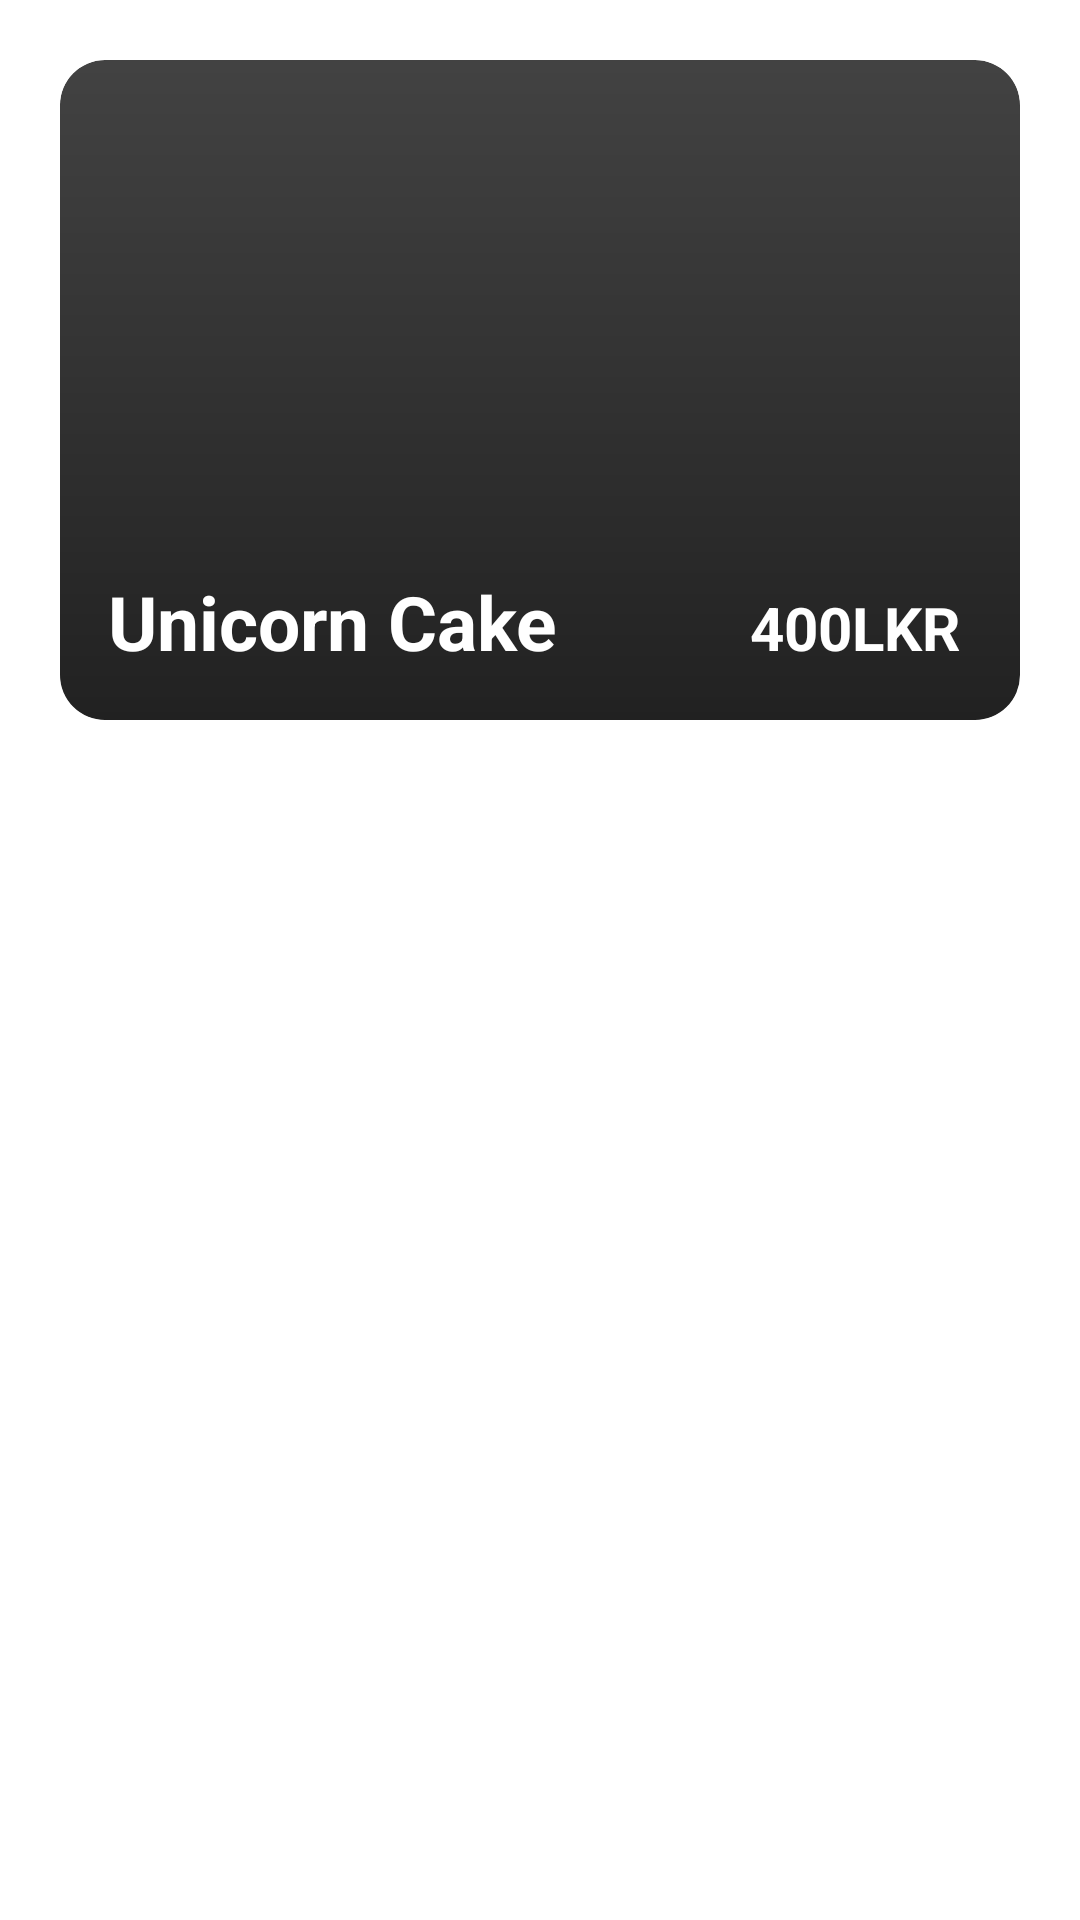

Produce the Android XML layout that renders to this screen, including the resource entries it uses.
<!-- AndroidManifest.xml: application theme Theme.CupCakeFactory -->
<!-- res/layout/popular_items.xml -->
<?xml version="1.0" encoding="utf-8"?>
<LinearLayout xmlns:android="http://schemas.android.com/apk/res/android"
    android:layout_width="match_parent"
    android:layout_height="match_parent"
    xmlns:app="http://schemas.android.com/apk/res-auto">

    <androidx.cardview.widget.CardView
        android:id="@+id/popCard"
        android:layout_width="match_parent"
        android:layout_height="220dp"
        android:layout_margin="20dp"
        app:cardElevation="5dp"
        app:cardCornerRadius="15dp"
       >

        <FrameLayout
            android:layout_width="match_parent"
            android:layout_height="match_parent">

            <ImageView
                android:id="@+id/popImage"
                android:layout_width="match_parent"
                android:layout_height="match_parent"
                android:scaleType="centerCrop"
                android:src="@drawable/cakeimg1" />

            <View
                android:layout_width="match_parent"
                android:layout_height="match_parent"
                android:background="@drawable/black_gradient"
                android:layout_gravity="bottom"/>

            <LinearLayout
                android:layout_width="match_parent"
                android:layout_height="match_parent"
                android:orientation="horizontal">

                <TextView
                    android:id="@+id/popTitle"
                    android:layout_width="200dp"
                    android:layout_height="wrap_content"
                    android:layout_weight="1"
                    android:layout_gravity="bottom"
                    android:padding="16dp"
                    android:text="Unicorn Cake"
                    android:textStyle="bold"
                    android:textColor="@android:color/white"
                    android:textSize="25dp"
                    android:maxLines="1"
                    android:ellipsize="end"
                    />

                <TextView
                    android:id="@+id/popPrice"
                    android:layout_width="wrap_content"
                    android:layout_height="wrap_content"
                    android:layout_marginEnd="20dp"
                    android:text="400LKR"
                    android:textSize="20dp"
                    android:textStyle="bold"
                    android:layout_gravity="bottom"
                    android:textColor="@android:color/white"/>

                <TextView
                    android:visibility="gone"
                    android:id="@+id/popDesc"
                    android:layout_width="wrap_content"
                    android:layout_height="wrap_content"
                    android:layout_marginEnd="20dp"
                    android:text="asdadsds"
                    android:textSize="20dp"
                    android:textStyle="bold"
                    android:layout_gravity="top"
                    android:textColor="@android:color/white"/>

            </LinearLayout>

        </FrameLayout>

    </androidx.cardview.widget.CardView>

</LinearLayout>
<!-- resources referenced by this layout -->
<resources>
  <!-- drawable black_gradient (drawable) -->
  <shape xmlns:android="http://schemas.android.com/apk/res/android"
      android:shape="rectangle">
      <gradient
          android:startColor="#80000000"
          android:endColor="#00000000"
          android:angle="90"/>
  </shape>
  <style name="Theme.CupCakeFactory" parent="Theme.MaterialComponents.DayNight.NoActionBar">
          
          <item name="colorPrimary">@color/purple_200</item>
          <item name="colorPrimaryVariant">@color/purple_700</item>
          <item name="colorOnPrimary">@color/black</item>
          
          <item name="colorSecondary">@color/teal_200</item>
          <item name="colorSecondaryVariant">@color/teal_200</item>
          <item name="colorOnSecondary">@color/black</item>
          
          <item name="android:statusBarColor">?attr/colorPrimaryVariant</item>
          <item name="android:windowAnimationStyle">@style/CustomActivityAnimation</item>
      </style>
  <color name="purple_200">#8692f7</color>
  <color name="purple_700">#8692f7</color>
  <color name="black">#2B2B2B</color>
  <color name="teal_200">#FF03DAC5</color>
  <style name="CustomActivityAnimation" parent="@android:style/Animation.Activity">
          <item name="android:activityOpenEnterAnimation">@anim/slide_in_right</item>
          <item name="android:activityOpenExitAnimation">@anim/slide_out_left</item>
          <item name="android:activityCloseEnterAnimation">@anim/slide_in_left</item>
          <item name="android:activityCloseExitAnimation">@anim/slide_out_right</item>
      </style>
</resources>
